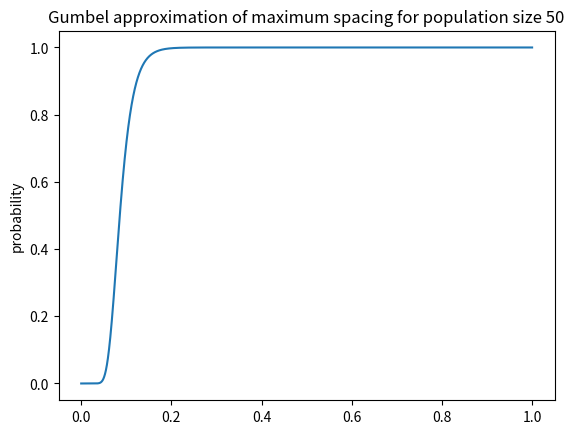

Generate this figure with matplotlib:
import numpy as np
# https://stats.stackexchange.com/questions/162560/distribution-of-the-largest-fragment-of-a-broken-stick-spacings


def exact_cdf_calc(x, k=49):
    pass


def gumbel_cdf_approax(x, k=49):
    return np.exp(-np.exp(- (k + 1) * x + np.log(k + 1)))


from matplotlib import pyplot as plt

xs = np.linspace(0, 1, 100000)
plt.plot(xs, gumbel_cdf_approax(xs))
plt.title('Gumbel approximation of maximum spacing for population size 50')
plt.ylabel('probability')
plt.show()